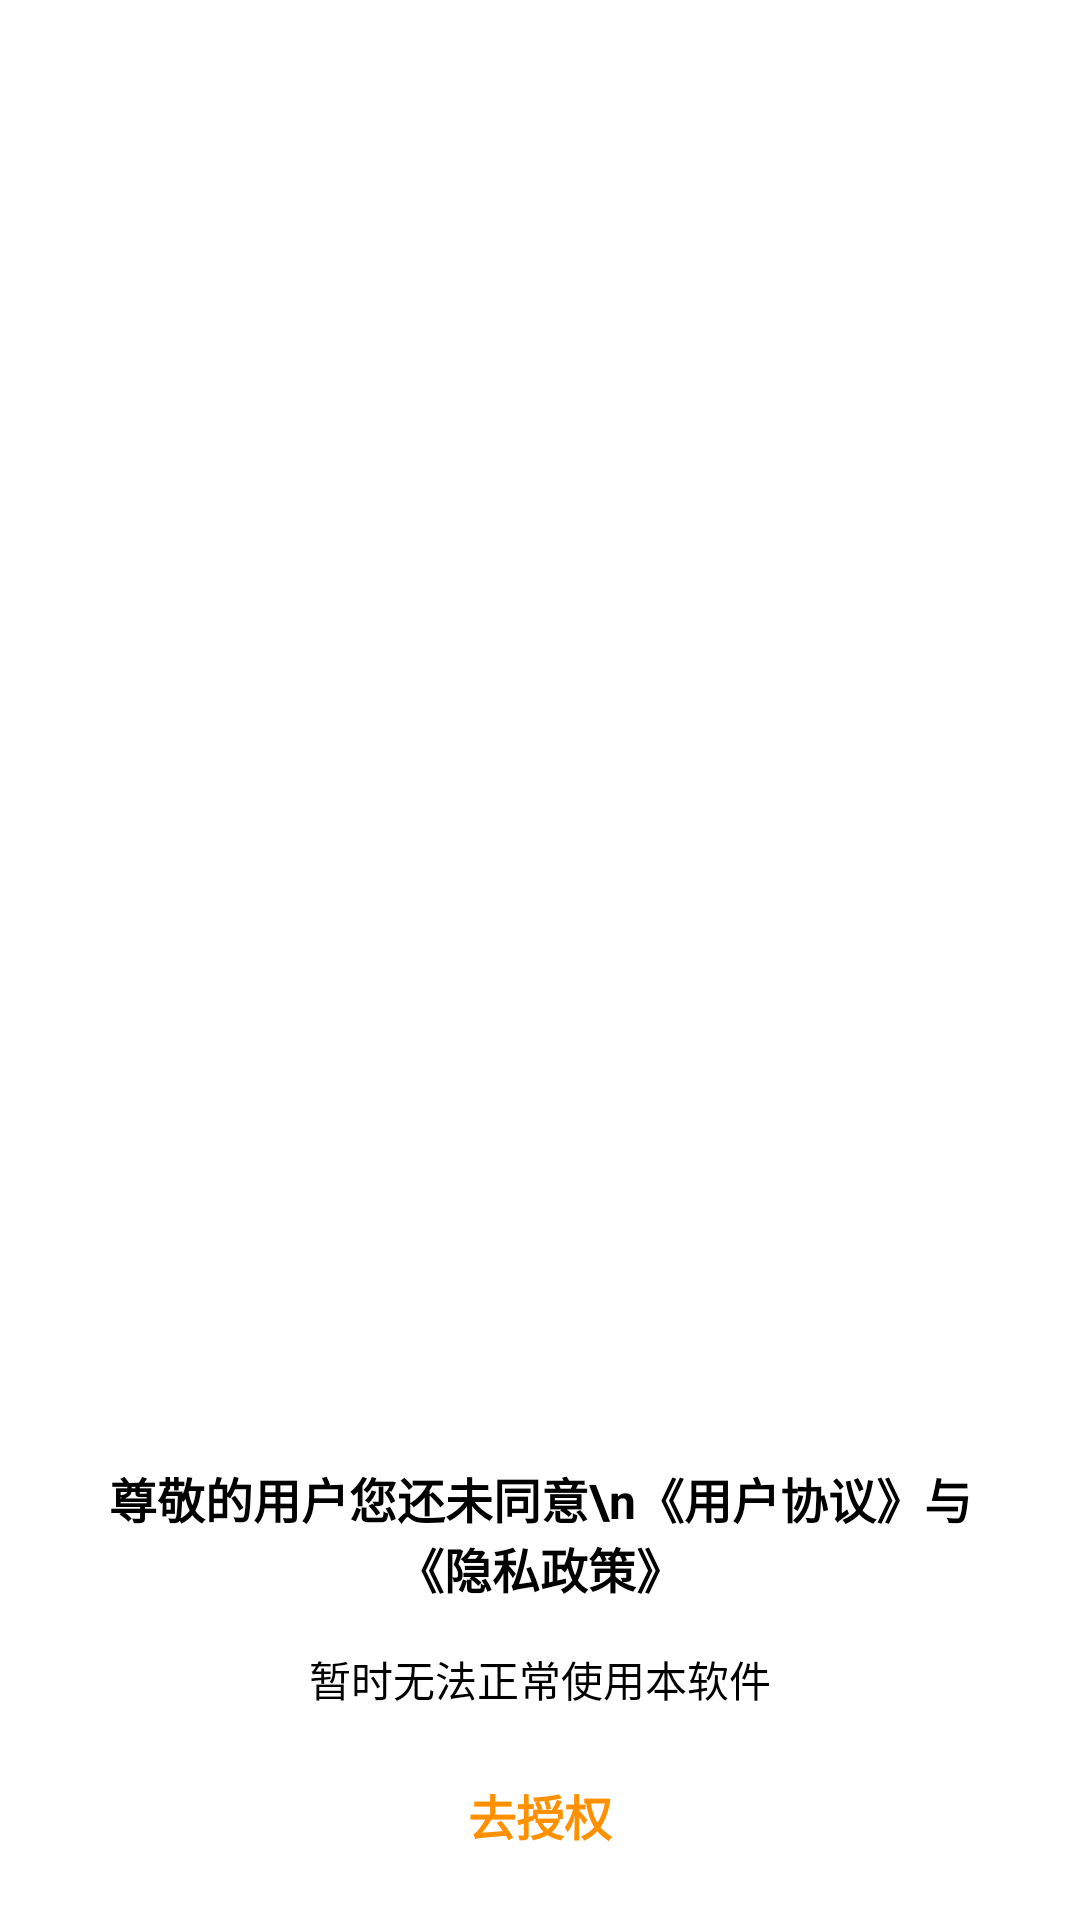

Layout XML and referenced resources for this Android screen:
<!-- AndroidManifest.xml: fallback theme Theme.MaterialComponents.DayNight.NoActionBar -->
<!-- res/layout/dialog_privacy_2.xml -->
<?xml version="1.0" encoding="utf-8"?>
<LinearLayout xmlns:android="http://schemas.android.com/apk/res/android"
    android:id="@+id/ll_dialog_click"
    android:layout_width="match_parent"
    android:layout_height="match_parent"
    android:orientation="horizontal">

    <LinearLayout
        android:id="@+id/ll_dialog"
        android:layout_width="match_parent"
        android:layout_height="wrap_content"
        android:layout_gravity="bottom"
        android:background="@color/color_FFFFFF"
        android:gravity="center_horizontal"
        android:orientation="vertical">

        <TextView
            android:layout_width="wrap_content"
            android:layout_height="wrap_content"
            android:layout_marginBottom="15dp"
            android:layout_marginLeft="30dp"
            android:layout_marginRight="30dp"
            android:layout_marginTop="20dp"
            android:gravity="center"
            android:text="尊敬的用户您还未同意\n《用户协议》与《隐私政策》"
            android:textColor="@color/color_000000"
            android:textSize="16sp"
            android:textStyle="bold" />

        <TextView
            android:layout_width="wrap_content"
            android:layout_height="wrap_content"
            android:layout_marginLeft="30dp"
            android:layout_marginRight="30dp"
            android:gravity="center"
            android:text="暂时无法正常使用本软件"
            android:textColor="@color/color_000000"
            android:textSize="14sp" />

        <TextView
            android:id="@+id/tv_dialog_ok"
            android:layout_width="match_parent"
            android:layout_height="70dp"
            android:layout_marginLeft="30dp"
            android:layout_marginRight="30dp"
            android:gravity="center"
            android:text="去授权"
            android:textColor="@color/main_color"
            android:textSize="16sp"
            android:textStyle="bold" />

    </LinearLayout>

</LinearLayout>
<!-- resources referenced by this layout -->
<resources>
  <color name="color_000000">#000000</color>
  <color name="color_FFFFFF">#FFFFFF</color>
  <color name="main_color">#FF9000</color>
</resources>
